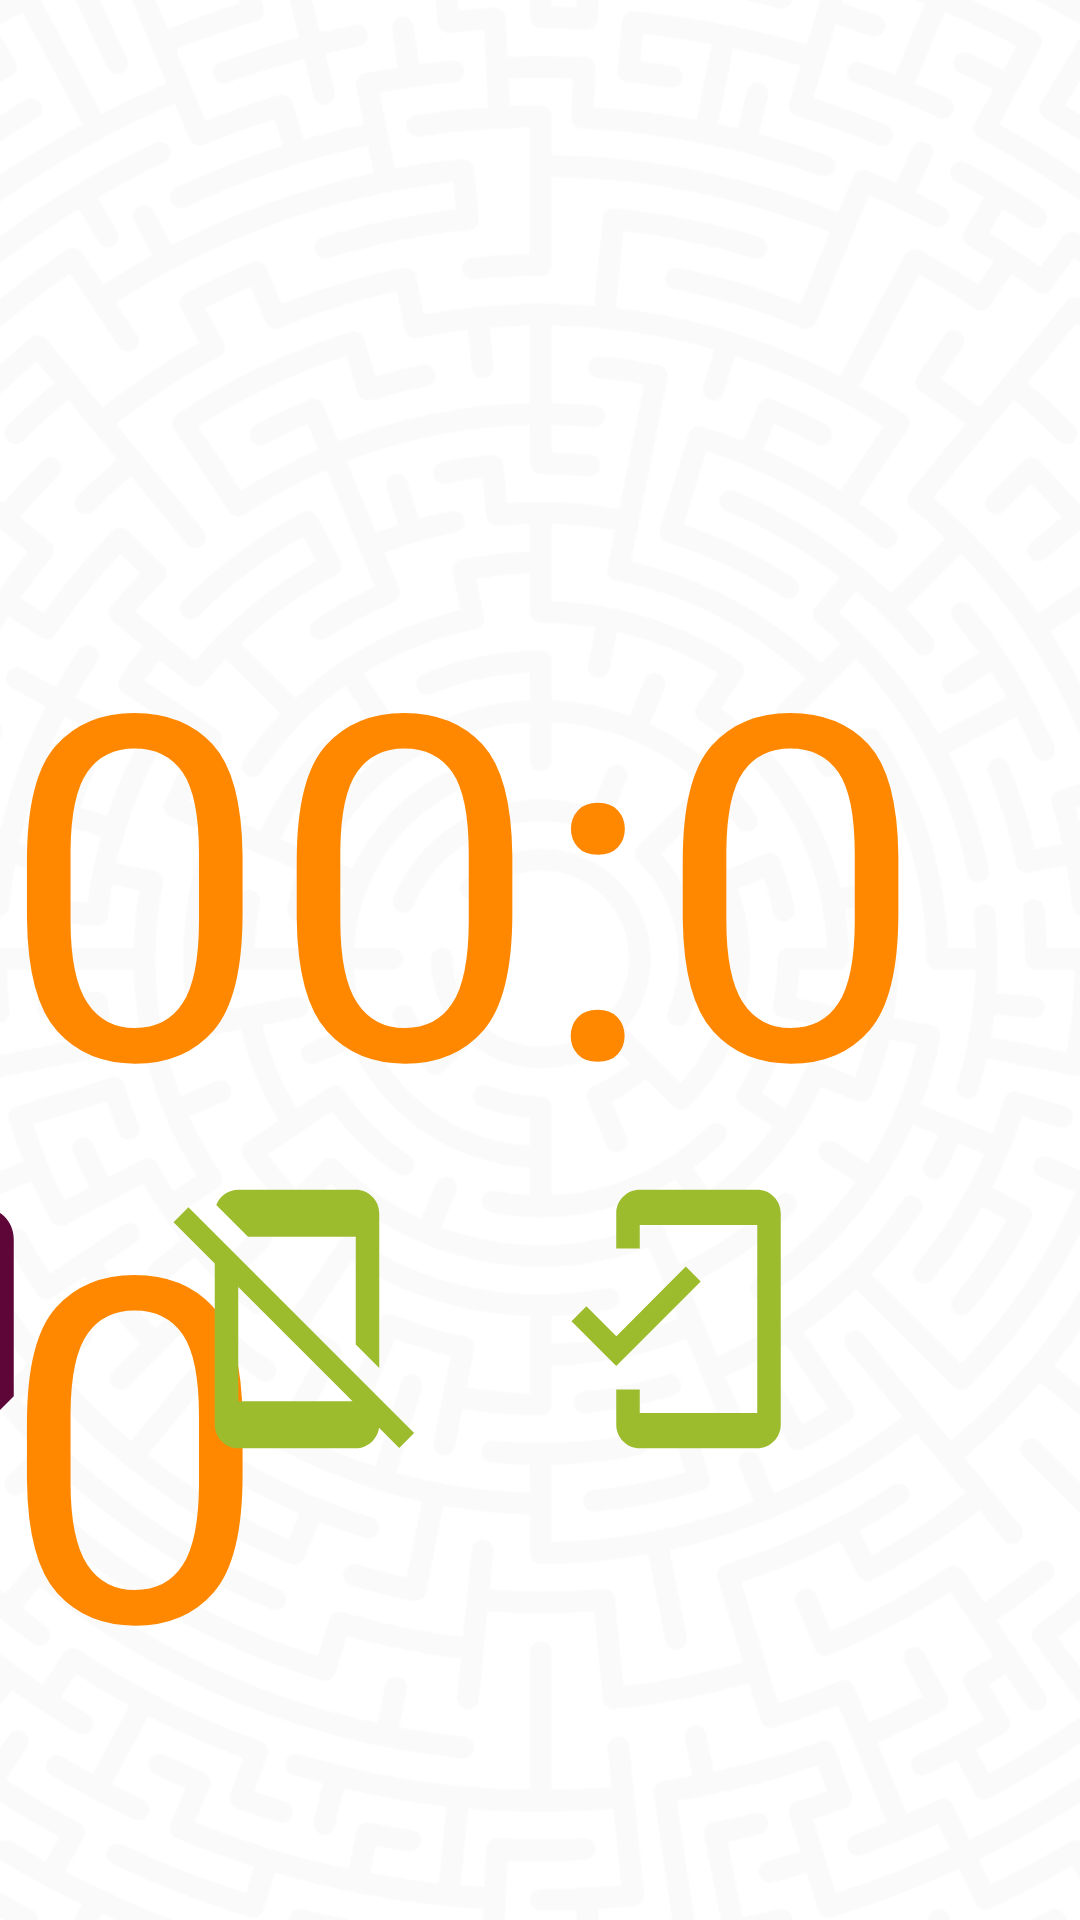

Write the Android layout XML for this screen, with the resource values it uses.
<!-- AndroidManifest.xml: application theme Theme.LerntagebuchApp -->
<!-- res/layout/activity_status.xml -->
<?xml version="1.0" encoding="utf-8"?>
<androidx.constraintlayout.widget.ConstraintLayout xmlns:android="http://schemas.android.com/apk/res/android"
    xmlns:app="http://schemas.android.com/apk/res-auto"
    xmlns:tools="http://schemas.android.com/tools"
    android:id="@+id/rootLayout"
    android:layout_width="match_parent"
    android:layout_height="match_parent"
    android:background="@drawable/bg_general"
    tools:context=".LearningTimerActivity">

    <LinearLayout
        android:id="@+id/linearLayout4"
        android:layout_width="500dp"
        android:layout_height="wrap_content"
        android:layout_marginTop="32dp"
        android:orientation="horizontal"
        app:layout_constraintEnd_toEndOf="parent"
        app:layout_constraintHorizontal_bias="0.5"
        app:layout_constraintStart_toStartOf="parent"
        app:layout_constraintTop_toBottomOf="@+id/chronometer">


        <ImageView
            android:id="@+id/imageView7"
            android:layout_width="120dp"
            android:layout_height="120dp"
            android:layout_weight="1"
            android:onClick="resumeTimer"
            app:srcCompat="@drawable/icon_play" />

        <ImageView
            android:id="@+id/imageView9"
            android:layout_width="120dp"
            android:layout_height="120dp"
            android:layout_weight="1"
            android:onClick="pauseTimer"
            app:srcCompat="@drawable/icon_pause" />

        <ImageView
            android:id="@+id/imageView8"
            android:layout_width="120dp"
            android:layout_height="120dp"
            android:layout_weight="1"
            android:onClick="stopTimer"
            app:srcCompat="@drawable/icon_stop" />
    </LinearLayout>


    <ImageView
        android:id="@+id/imageView36"
        android:layout_width="500dp"
        android:layout_height="134dp"
        android:layout_marginTop="112dp"
        android:onClick="saveTime"
        app:layout_constraintEnd_toEndOf="@+id/linearLayout4"
        app:layout_constraintHorizontal_bias="0.0"
        app:layout_constraintStart_toStartOf="@+id/linearLayout4"
        app:layout_constraintTop_toBottomOf="@+id/linearLayout4"
        app:srcCompat="@drawable/start_btn" />

    <TextView
        android:id="@+id/textView25"
        android:layout_width="wrap_content"
        android:layout_height="wrap_content"
        android:text="@string/speichern_meinen_lernzeit"
        android:textColor="#FAF7F7"
        android:textSize="38sp"
        android:textStyle="bold"
        app:layout_constraintBottom_toBottomOf="@+id/imageView36"
        app:layout_constraintEnd_toEndOf="@+id/imageView36"
        app:layout_constraintStart_toStartOf="@+id/imageView36"
        app:layout_constraintTop_toTopOf="@+id/imageView36" />


    <Chronometer
        android:id="@+id/chronometer"
        android:layout_width="wrap_content"
        android:layout_height="wrap_content"
        android:layout_marginTop="184dp"
        android:fontFamily="@font/roboto_medium"
        android:textColor="@android:color/holo_orange_dark"
        android:textSize="160sp"
        app:layout_constraintEnd_toEndOf="parent"
        app:layout_constraintHorizontal_bias="0.503"
        app:layout_constraintStart_toStartOf="parent"
        app:layout_constraintTop_toTopOf="parent" />

    <ImageView
        android:id="@+id/imgDoNotDisturbOff"
        android:layout_width="94dp"
        android:layout_height="141dp"
        android:layout_marginEnd="88dp"
        android:layout_marginBottom="130dp"
        android:onClick="doNotDisturbOff"
        app:layout_constraintBottom_toBottomOf="parent"
        app:layout_constraintEnd_toEndOf="parent"
        app:srcCompat="@drawable/icon_do_not_disturb_off" />

    <ImageView
        android:id="@+id/imgNotizen"
        android:layout_width="126dp"
        android:layout_height="145dp"
        android:layout_marginTop="8dp"
        android:layout_marginEnd="32dp"
        android:onClick="goToNotes"
        app:layout_constraintEnd_toStartOf="@+id/imgDoNotDisturbOn"
        app:layout_constraintTop_toTopOf="@+id/imgDoNotDisturbOff"
        app:srcCompat="@drawable/icon_notes" />

    <ImageView
        android:id="@+id/imgDoNotDisturbOn"
        android:layout_width="94dp"
        android:layout_height="141dp"
        android:layout_marginEnd="32dp"
        android:onClick="doNotDisturbOn"
        app:layout_constraintEnd_toStartOf="@+id/imgDoNotDisturbOff"
        app:layout_constraintTop_toTopOf="@+id/imgDoNotDisturbOff"
        app:srcCompat="@drawable/icon_do_not_disturb_on" />

</androidx.constraintlayout.widget.ConstraintLayout>
<!-- resources referenced by this layout -->
<resources>
  <!-- drawable bg_general: png bitmap (drawable, 146752 bytes) -->
  <!-- drawable icon_do_not_disturb_off (drawable) -->
  <vector android:height="24dp" android:tint="#9DBC2D"
      android:viewportHeight="24" android:viewportWidth="24"
      android:width="24dp" xmlns:android="http://schemas.android.com/apk/res/android">
      <path android:fillColor="@android:color/white" android:pathData="M19,1H9c-1.1,0 -2,0.9 -2,2v3h2V4h10v16H9v-2H7v3c0,1.1 0.9,2 2,2h10c1.1,0 2,-0.9 2,-2V3c0,-1.1 -0.9,-2 -2,-2zM7.01,13.47l-2.55,-2.55 -1.27,1.27L7,16l7.19,-7.19 -1.27,-1.27z"/>
  </vector>
  <!-- drawable icon_do_not_disturb_on (drawable) -->
  <vector android:height="24dp" android:tint="#9DBC2D"
      android:viewportHeight="24" android:viewportWidth="24"
      android:width="24dp" xmlns:android="http://schemas.android.com/apk/res/android">
      <path android:fillColor="@android:color/white" android:pathData="M2.76,2.49L1.49,3.76 5,7.27V21c0,1.1 0.9,2 2,2h10c1.02,0 1.85,-0.77 1.98,-1.75l1.72,1.72 1.27,-1.27L2.76,2.49zM7,19V9.27L16.73,19H7zM17,5v9.17l2,2V3c0,-1.1 -0.9,-2 -2,-2H7c-0.85,0 -1.58,0.54 -1.87,1.3L7.83,5H17z"/>
  </vector>
  <!-- drawable icon_notes (drawable) -->
  <vector android:height="24dp" android:tint="#5F0638"
      android:viewportHeight="24" android:viewportWidth="24"
      android:width="24dp" xmlns:android="http://schemas.android.com/apk/res/android">
      <path android:fillColor="@android:color/white" android:pathData="M19,3H4.99C3.89,3 3,3.9 3,5l0.01,14c0,1.1 0.89,2 1.99,2h10l6,-6V5C21,3.9 20.1,3 19,3zM7,8h10v2H7V8zM12,14H7v-2h5V14zM14,19.5V14h5.5L14,19.5z"/>
  </vector>
  <!-- drawable icon_pause (drawable) -->
  <vector android:height="24dp" android:tint="#27AAD2"
      android:viewportHeight="24" android:viewportWidth="24"
      android:width="24dp" xmlns:android="http://schemas.android.com/apk/res/android">
      <path android:fillColor="@android:color/white" android:pathData="M6,19h4L10,5L6,5v14zM14,5v14h4L18,5h-4z"/>
  </vector>
  <!-- drawable icon_play (drawable) -->
  <vector android:height="24dp" android:tint="#66D73B"
      android:viewportHeight="24" android:viewportWidth="24"
      android:width="24dp" xmlns:android="http://schemas.android.com/apk/res/android">
      <path android:fillColor="@android:color/white" android:pathData="M8,5v14l11,-7z"/>
  </vector>
  <!-- drawable icon_stop (drawable) -->
  <vector android:height="24dp" android:tint="#F3373B"
      android:viewportHeight="24" android:viewportWidth="24"
      android:width="24dp" xmlns:android="http://schemas.android.com/apk/res/android">
      <path android:fillColor="@android:color/white" android:pathData="M6,6h12v12H6z"/>
  </vector>
  <!-- drawable start_btn (drawable) -->
  <?xml version="1.0" encoding="utf-8"?>
  <shape xmlns:android="http://schemas.android.com/apk/res/android">
  
      <corners android:radius="20dp" />
      <gradient
          android:endColor="#078CF1"
          android:startColor="#09C6F4"
          android:angle="180"
          />
  
  </shape>
  <string name="speichern_meinen_lernzeit">Speicher meinen Lernzeit</string>
  <style name="Theme.LerntagebuchApp" parent="Theme.MaterialComponents.DayNight.DarkActionBar">
          
          <item name="colorPrimary">@color/purple_500</item>
          <item name="colorPrimaryVariant">@color/purple_700</item>
          <item name="colorOnPrimary">@color/white</item>
          
          <item name="colorSecondary">@color/teal_200</item>
          <item name="colorSecondaryVariant">@color/teal_700</item>
          <item name="colorOnSecondary">@color/black</item>
          
          <item name="android:statusBarColor" tools:targetApi="l">?attr/colorPrimaryVariant</item>
          
      </style>
  <!-- not gathered from this repository: default colours our renderer supplied (Android Studio template values) -->
  <color name="purple_500">#FF6200EE</color>
  <color name="purple_700">#FF3700B3</color>
  <color name="teal_200">#FF03DAC5</color>
  <color name="teal_700">#FF018786</color>
  <color name="black">#FF000000</color>
  <color name="white">#FFFFFFFF</color>
</resources>
